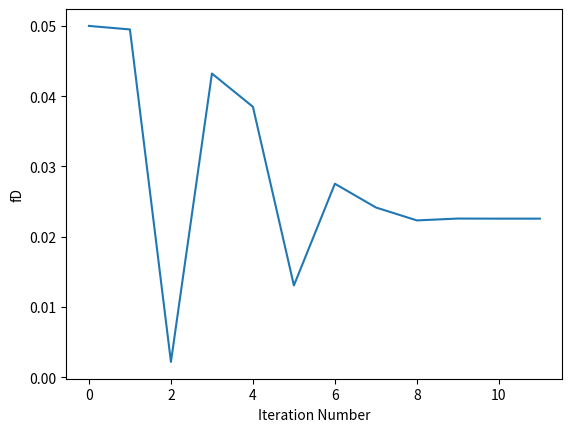

Generate this figure with matplotlib:
import numpy as np

import matplotlib.pyplot as plt

# Colebrook-White Equation Parameters

rho = 1000 # [kg / m3]
mu = 0.001 # [Pa s]
d = (50)*10**-3 # [m]
epsilon = (0.025)*10**-3 # [m]
u = 1 # [m / s]

# Reynolds Number Calculation Function:
def Reynolds_Number(rho, u, d, mu):
    
    Re = (rho * u * d)/(mu)
    
    return Re

# Colebrook-White Calculation Function:
def CW(fD, epsilon, Re):
    
    LHS = (1/(fD**0.5))
    
    RHS = 2 * np.log10(   ((epsilon)/(3.7*d))     +     ((2.51)/(Re*(fD**0.5)))   )
    
    Func = LHS + RHS
    
    return Func

# Solver Initialisation:
Re = Reynolds_Number(rho, u, d, mu) 

if Re < 4000:
    
    print('Warning, Reynolds number below validity value of < 4000 (i.e. Re = ' + str(Re) + '. Consider using different correlation.')

fD0 = 0.05
fD1 = fD0*0.99
fD =[fD0, fD1]

loop_counter_array = [0, 1]

i = 1

# Set Tolerance:
tol = 10**-6


while abs(fD[i] - fD[i-1]) > tol:
    
    fDi = fD[i] - CW(fD[i], epsilon, Re) * ((fD[i] - fD[i-1])/(CW(fD[i], epsilon, Re) - CW(fD[i-1], epsilon, Re)))
    
    fD.append(fDi)
    
    i +=1
    
    loop_counter = loop_counter_array[-1] + 1
    
    loop_counter_array.append(loop_counter)


# Show result and provide report on iterations.
print("Result is fD = " + str(fD[-1]))
print("After " + str(loop_counter) + " iterations.")

#print(len(fD))
#print(len(loop_counter_array))

# Plot convergence.
plt.plot(loop_counter_array, fD)
plt.xlabel('Iteration Number')
plt.ylabel('fD')


# Program Critique:

# Secant method is sensitive to poor initial guesses, so consider how one might solve this.
# Obviously no user input information, it's all defined within the py file - consider user input prompt or interface
# Similar to PEL, along with roughness, allow for drop-down selection of roughnesses etc.
# Warnings to tell user for Reynolds number which CW equation is not valid, better yet, automatic detection and switching of correlation.